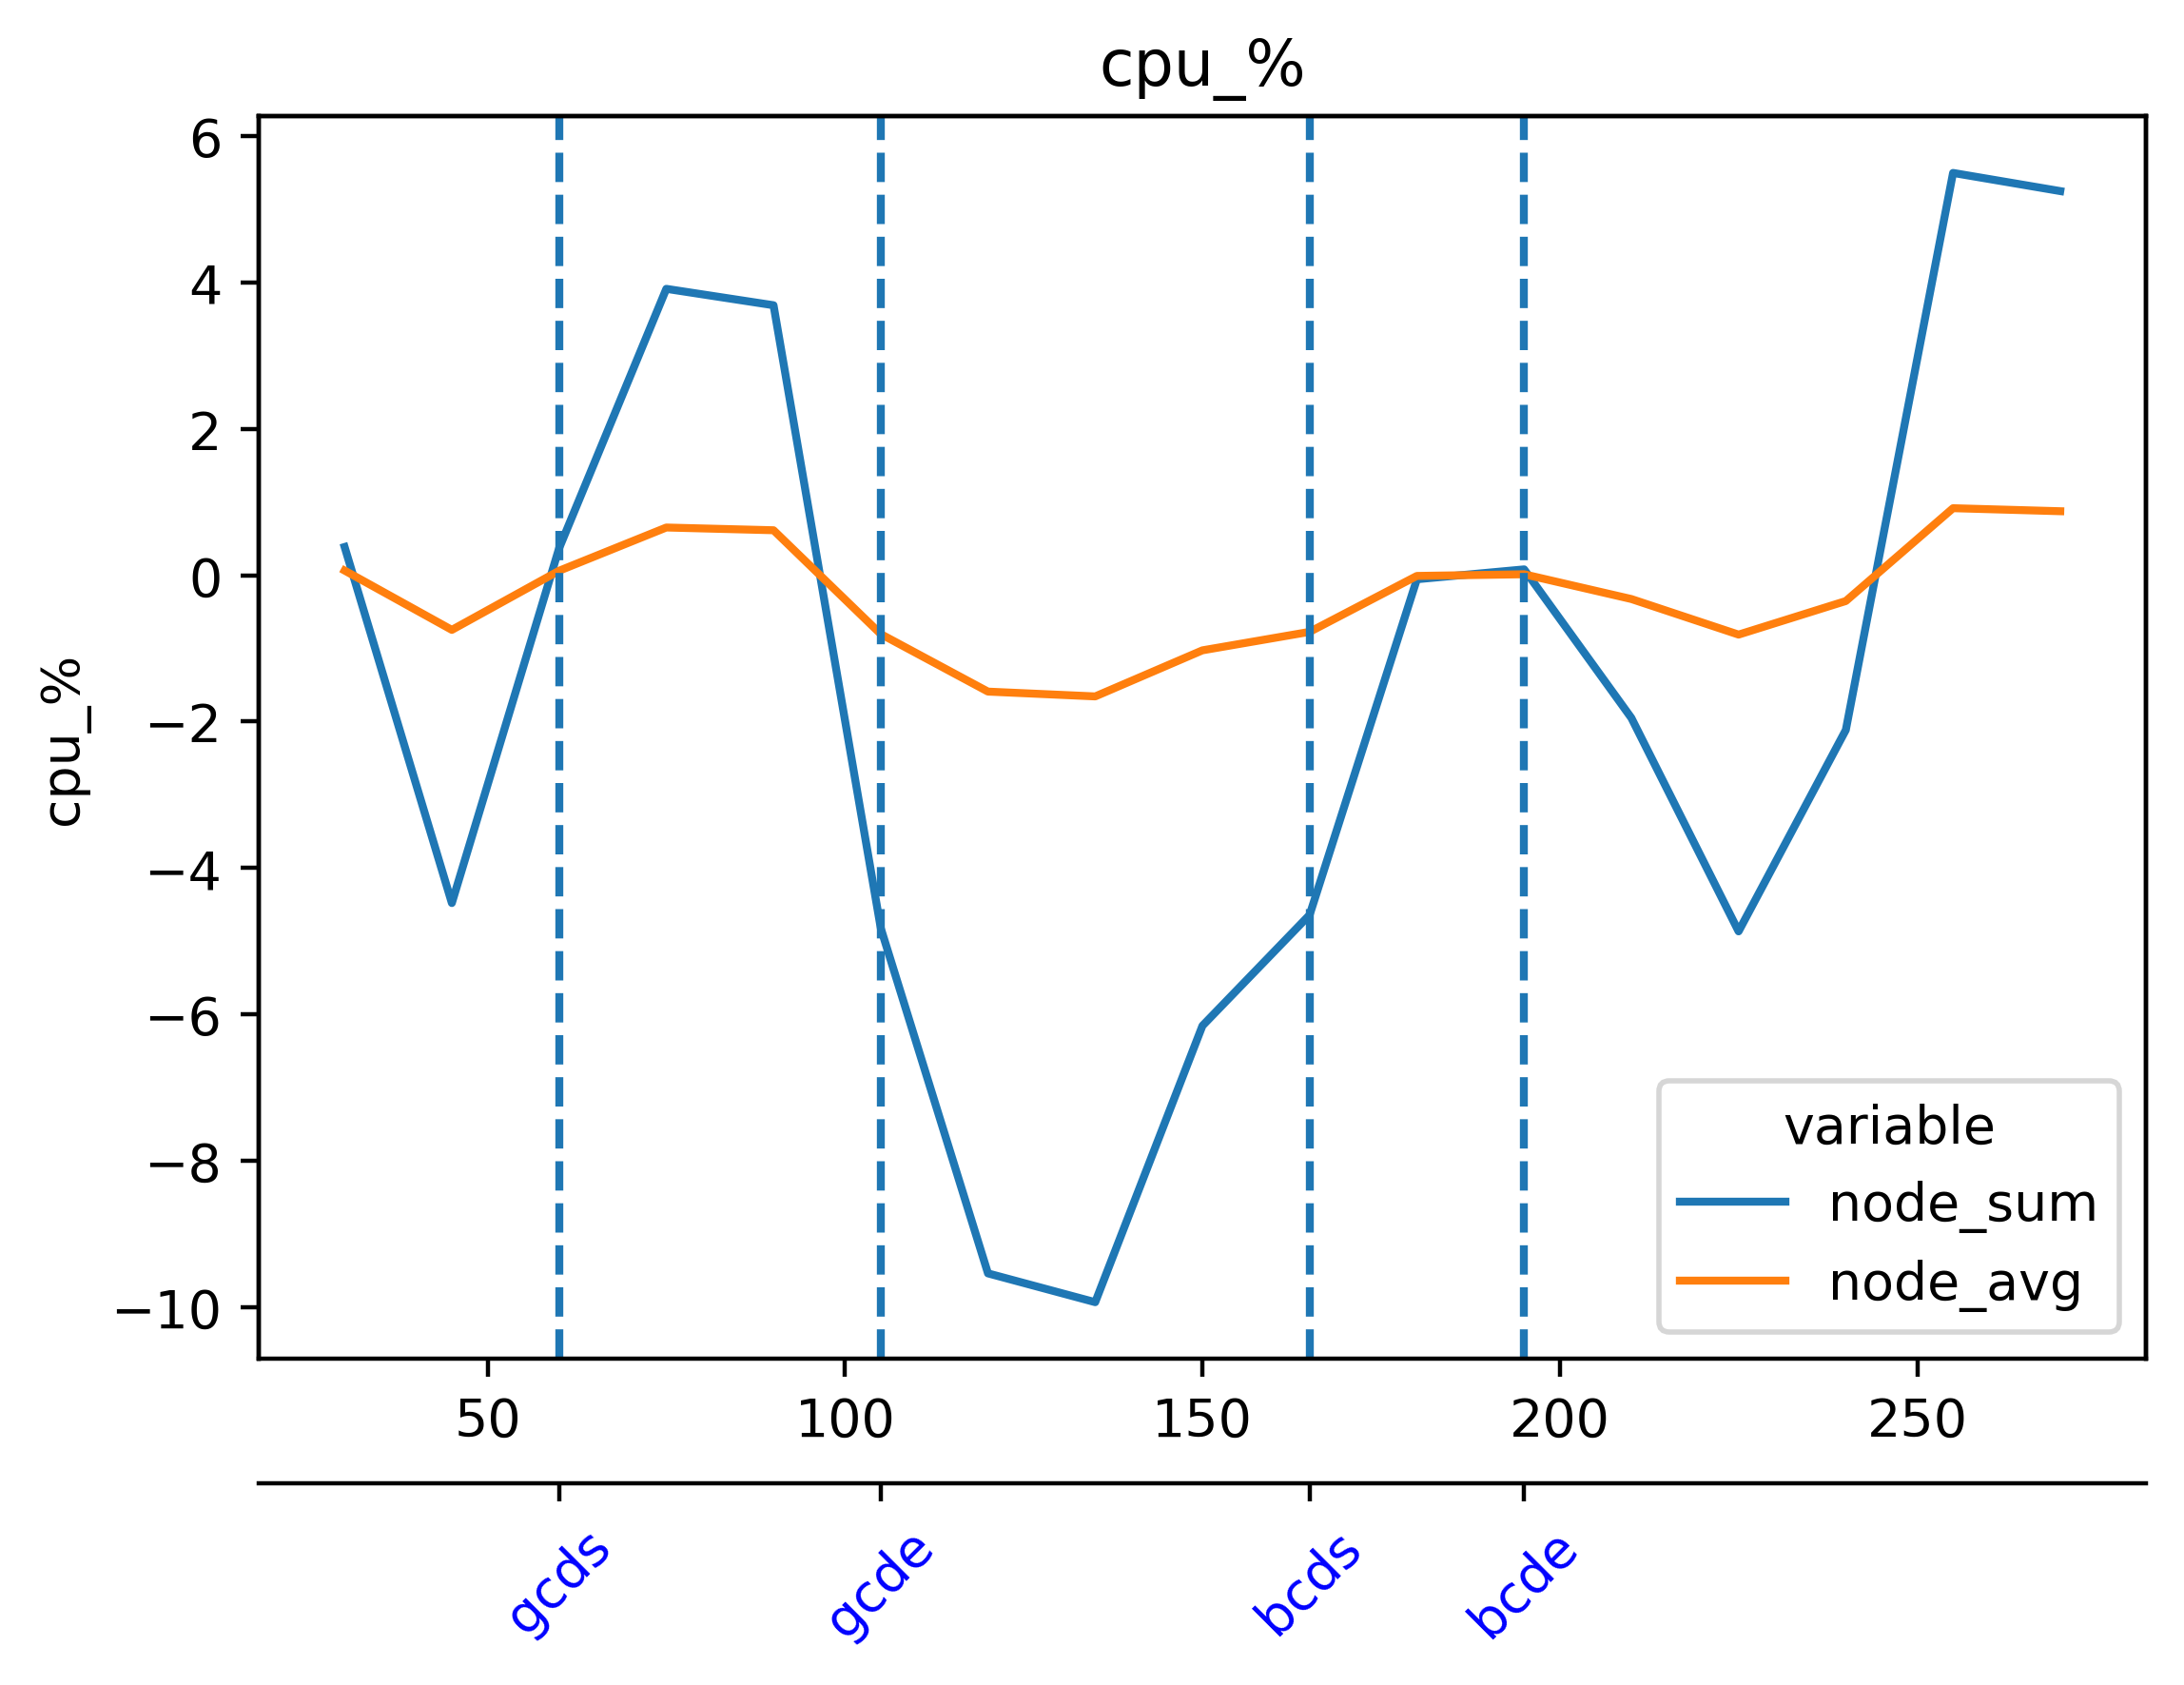

The data file committed next to this chart (first rows):
timestamp, beacon-metrics-gazer--2b532c65542b49af8a…, cadvisor, cl-1-lighthouse-geth--f1b6a7e23fde416abc…, cl-2-lighthouse-geth--d4e8bc4b810c45d8ba…, cl-3-lighthouse-geth--7bf1d58c403c42aab8…, cl-4-lighthouse-geth--bc5dc8b2680d45128d…, cl-5-lighthouse-geth--55326f7a353246b0a8…, dora--8975b56d1fa64122a26798324a883fdb, el-1-geth-lighthouse--3a206e2f8d344038a2…, el-2-geth-lighthouse--57b91914600844d2a4…, el-3-geth-lighthouse--560a46ec7aed44e398…, el-4-geth-lighthouse--ef00419e71df4b5697…, el-5-geth-lighthouse--8e9fe02e04754795ba…, el-forkmon--9b3c8a98abac4b0f9d5447b68cd3…, ethereum-metrics-exporter-1-lighthouse-g…, ethereum-metrics-exporter-2-lighthouse-g…, ethereum-metrics-exporter-3-lighthouse-g…, ethereum-metrics-exporter-4-lighthouse-g…, ethereum-metrics-exporter-5-lighthouse-g…, grafana, grafana--68034e5f1f434158b0ed30861e34818…, kurtosis-api--06caa2bc713a4c3996fcf6b19c…, kurtosis-engine--1cfa7bb487cd419db0f4855…
1714021729, 0.002227, 26.81, 80.34, 86.86, 87.35, 89.92, 89.3, 0.0203, 2.281, 2.23, 2.221, 2.596, 2.372, 1.296, 0.08197, 0.07644, 0.07931, 0.08013, 0.07643, 0.03816, 0.1863, 0.04522, 0.0765
1714021744, 0.002147, 27.06, 80.43, 86.81, 87.36, 90.29, 89.56, 0.02023, 2.409, 2.311, 2.178, 2.415, 2.529, 1.282, 0.08552, 0.07616, 0.07823, 0.08124, 0.08639, 0.03815, 0.1671, 0.05534, 0.08624
1714021759, 0.002103, 27.18, 80.7, 86.78, 87.3, 89.96, 90.11, 0.01771, 2.592, 2.519, 2.122, 2.44, 2.478, 1.318, 0.08705, 0.08251, 0.08079, 0.07799, 0.08694, 0.0431, 0.1821, 0.05519, 0.08432
1714021774, 0.002241, 27.37, 79.66, 86.49, 86.24, 89.77, 89.38, 0.022, 2.477, 2.596, 2.307, 2.733, 2.527, 1.343, 0.08206, 0.09033, 0.08155, 0.07493, 0.08832, 0.0425, 0.08604, 0.05547, 0.0008119
1714021789, 0.002453, 27.63, 80.65, 86.89, 86.68, 89.77, 89.27, 0.02297, 2.426, 2.464, 2.251, 3.134, 2.447, 1.326, 0.07828, 0.09389, 0.0833, 0.07593, 0.08493, 0.08095, 0.1808, 0.04526, 0.08253
1714021804, 0.00243, 27.04, 80.82, 87.65, 87.32, 90.55, 89.44, 0.02735, 2.245, 2.327, 2.318, 3.014, 2.238, 1.363, 0.08229, 0.09728, 0.08738, 0.0832, 0.08744, 0.08186, 0.1744, 0.04623, 0.09801
1714021819, 0.002356, 27.68, 80.87, 87.66, 87.18, 90.2, 90, 0.02355, 2.582, 2.324, 2.544, 2.912, 2.425, 1.347, 0.08859, 0.09631, 0.08673, 0.08635, 0.08252, 0.08966, 0.1971, 0.04639, 0.07267
1714021834, 0.00223, 27.49, 79.7, 86.94, 86.35, 89.24, 89.39, 0.02151, 2.63, 2.547, 2.661, 2.627, 2.288, 1.407, 0.08574, 0.09291, 0.08578, 0.08533, 0.08277, 0.04559, 0.09885, 0.04598, 3.744671276772536e-05
1714021849, 0.002229, 28.64, 79.72, 86.18, 85.88, 88.38, 88.81, 0.02192, 2.797, 2.407, 2.561, 2.658, 2.418, 1.11, 0.09472, 0.09228, 0.09015, 0.09029, 0.08606, 0.03742, 0.1282, 0.04611, 0.1225
1714021864, 0.002293, 27.52, 79.89, 85.53, 85.91, 88.7, 88.77, 0.02235, 2.816, 2.575, 2.641, 2.642, 2.293, 1.491, 0.09512, 0.08865, 0.0933, 0.09258, 0.09249, 0.03751, 0.3075, 0.05587, 0.1225
1714021879, 0.002201, 27.93, 80.09, 86.05, 86.43, 89.11, 89.26, 0.0228, 2.736, 2.582, 2.736, 2.772, 2.431, 1.478, 0.09733, 0.09016, 0.09283, 0.09374, 0.09347, 0.0412, 0.3233, 0.05612, 0.0001931
1714021894, 0.002276, 27.37, 80.02, 86.36, 86.11, 89.46, 89.52, 0.02089, 2.528, 2.667, 2.675, 2.566, 2.482, 1.533, 0.08259, 0.08748, 0.08365, 0.07795, 0.08192, 0.04315, 0.2928, 0.05513, 0.0002961
1714021909, 0.002193, 27.11, 80.21, 87.27, 86.79, 89.6, 89.83, 0.02013, 2.517, 2.664, 2.617, 2.458, 2.451, 1.425, 0.0824, 0.09355, 0.08183, 0.07879, 0.07369, 0.07907, 0.1156, 0.04524, 0.1105
1714021924, 0.002253, 26.68, 80.51, 87.29, 86.34, 89.42, 90.21, 0.0253, 2.528, 2.668, 2.644, 2.525, 2.343, 1.535, 0.08706, 0.09387, 0.08859, 0.08182, 0.07924, 0.08213, 0.1123, 0.04589, 0.08827
1714021939, 0.02816, 27.33, 80.32, 87.27, 86.58, 89.34, 90.1, 0.0819, 2.645, 2.711, 2.563, 2.692, 2.048, 1.547, 0.09254, 0.09255, 0.09548, 0.09182, 0.08696, 0.086, 0.2141, 0.04553, 0.000205
1714021954, 0.02817, 27.62, 80.18, 86.7, 86.15, 89.04, 89.64, 0.08645, 2.495, 2.66, 2.414, 2.654, 2.103, 1.301, 0.08791, 0.09159, 0.09414, 0.09084, 0.09674, 0.04357, 0.1864, 0.04552, 0.000315
1714021969, 0.02876, 27.33, 80.3, 86.74, 86.51, 89.52, 89.32, 0.08137, 2.662, 2.697, 2.613, 2.388, 2.309, 1.595, 0.07969, 0.09006, 0.09233, 0.08702, 0.08848, 0.03593, 0.2013, 0.04512, 0.0816
1714021984, 0.002231, 26.07, 81.15, 87.22, 87.24, 89.82, 90.1, 0.02066, 2.478, 2.672, 2.639, 2.514, 2.811, 1.6, 0.07992, 0.08763, 0.0869, 0.08647, 0.08347, 0.03671, 0.1043, 0.05436, 0.1251
1714021999, 0.002249, 26.46, 81, 87.2, 87.51, 90.04, 90.35, 0.01806, 2.548, 2.654, 2.685, 2.515, 2.954, 1.606, 0.08426, 0.08191, 0.0843, 0.08154, 0.08078, 0.0389, 0.1959, 0.05454, 0.09454
